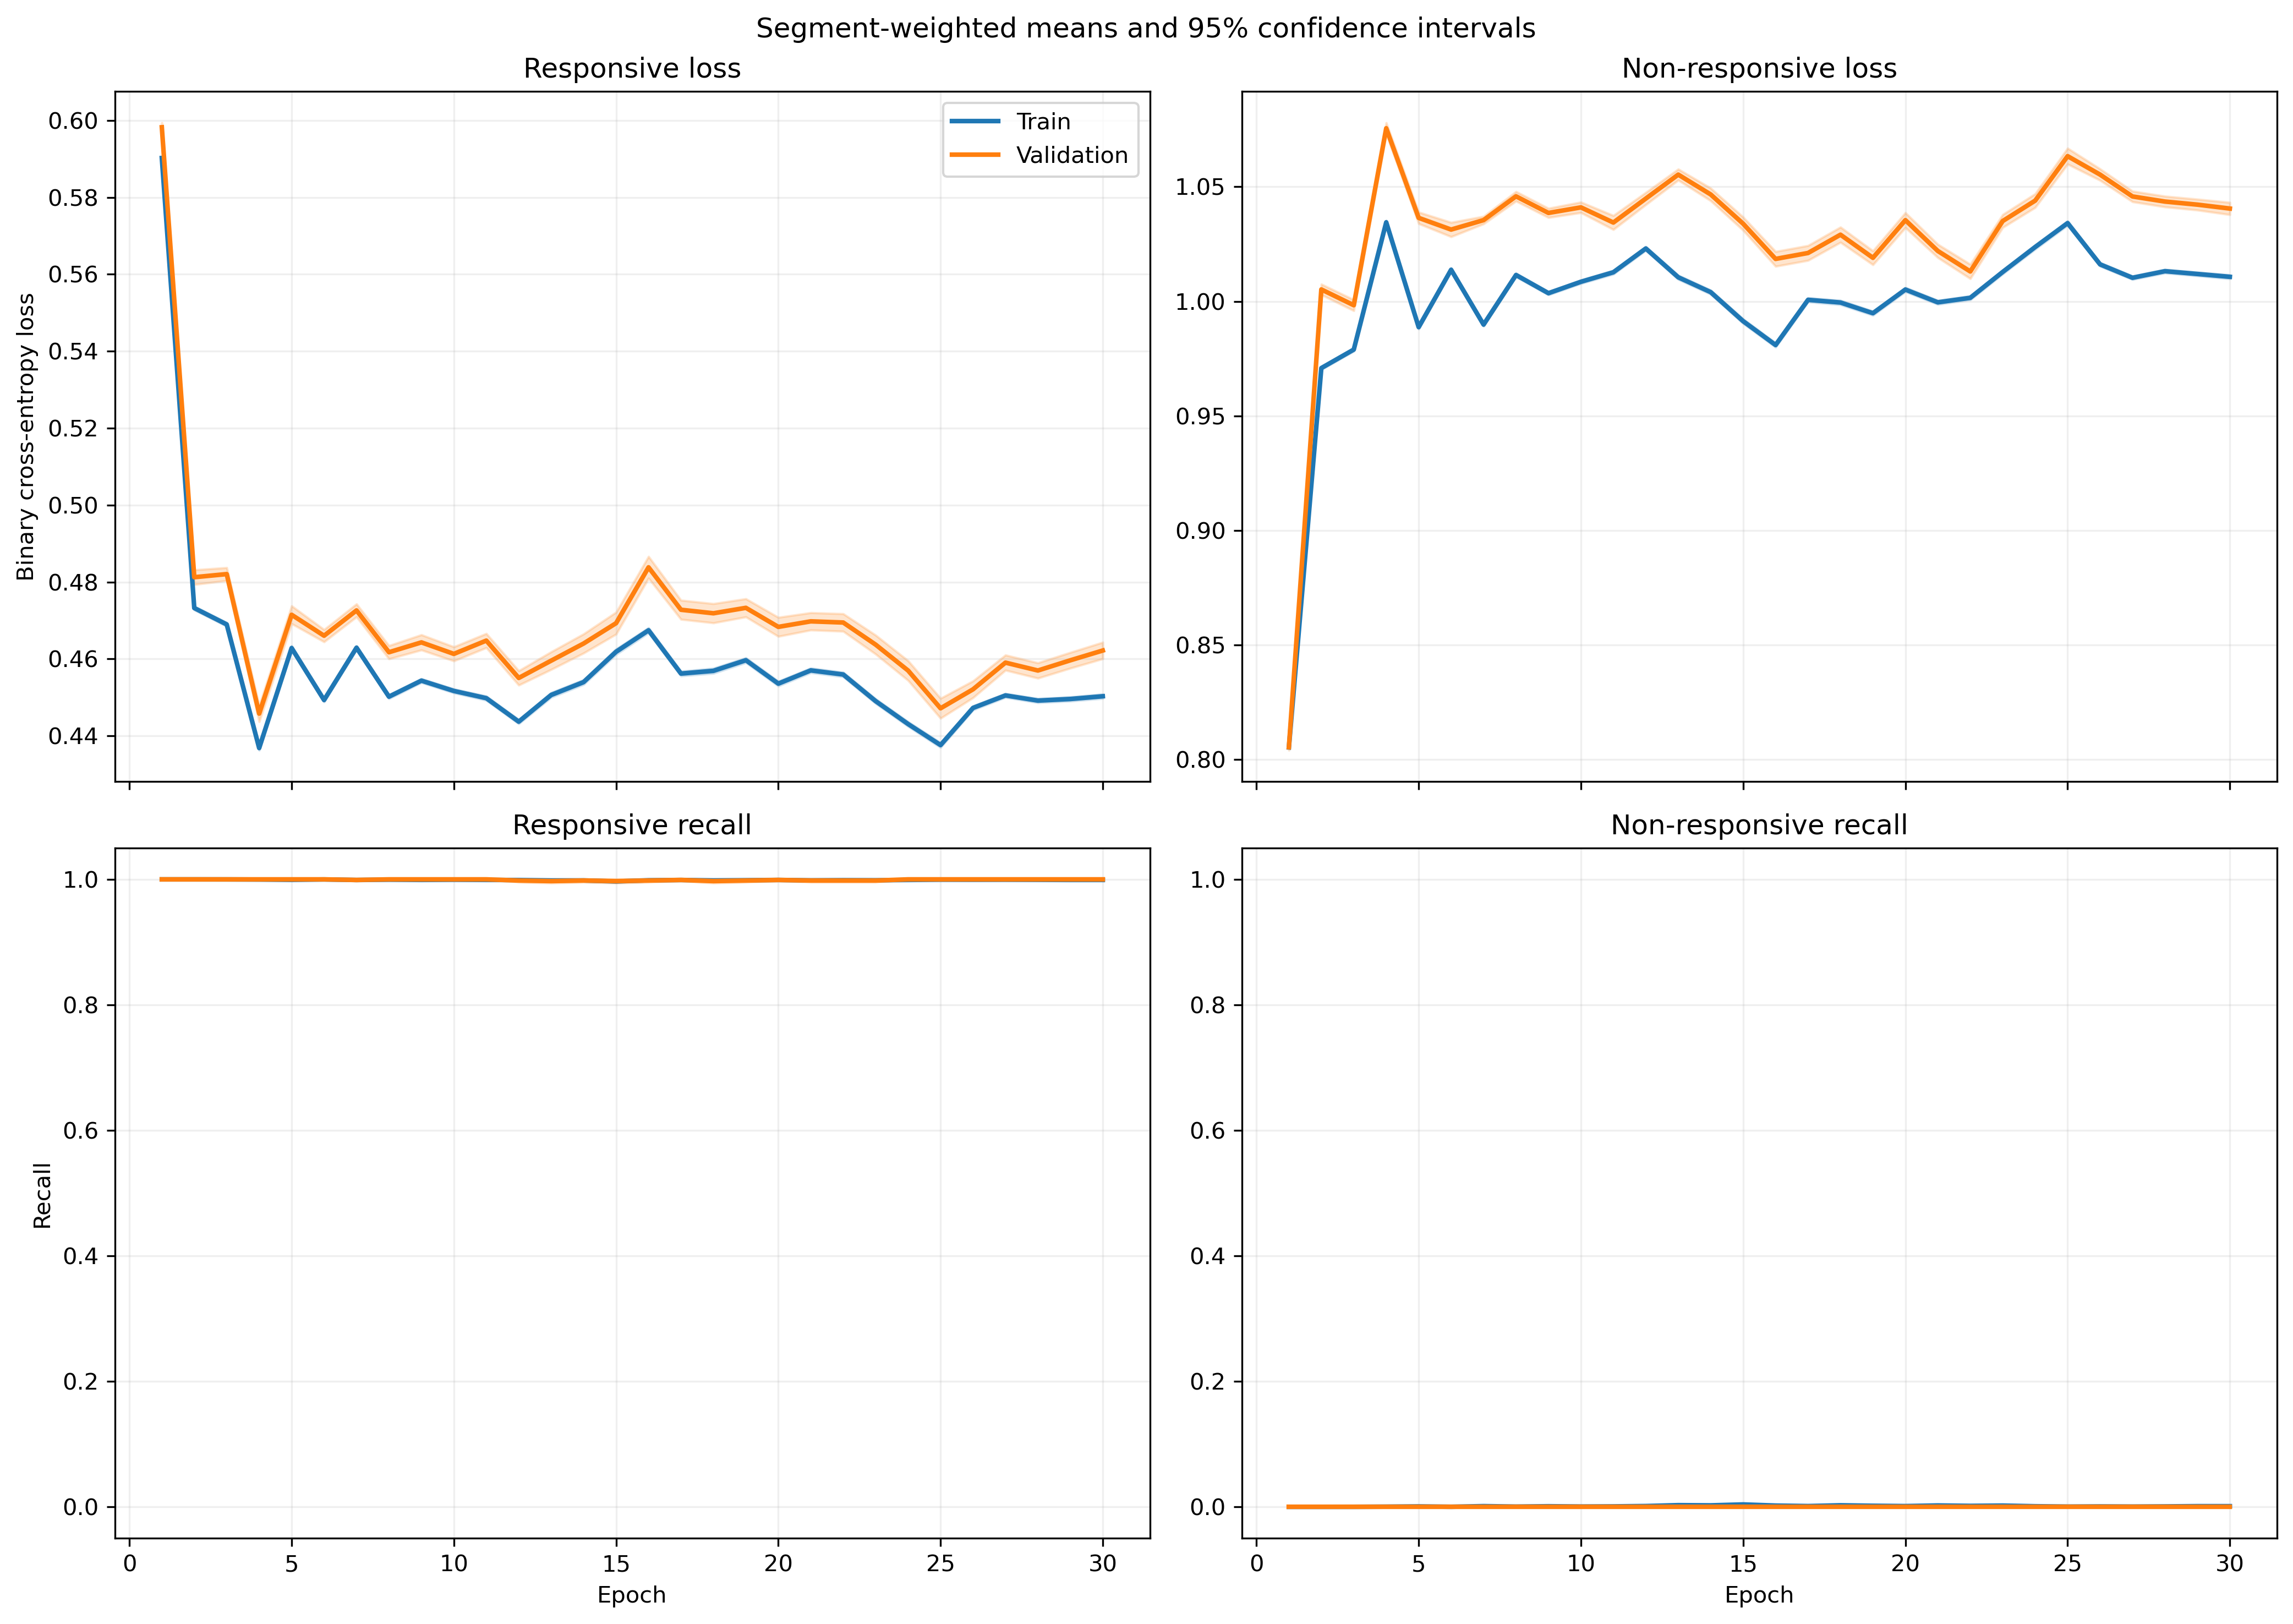

The table this chart was drawn from, first rows:
fold, epoch, split, r_loss, r_loss_count, r_loss_sum, r_loss_sum_sq, r_recall, r_recall_count, r_recall_sum, r_recall_sum_sq, nr_loss, nr_loss_count, nr_loss_sum, nr_loss_sum_sq, nr_recall, nr_recall_count, nr_recall_sum, nr_recall_sum_sq
1, 1, train, 0.5969, 1063, 634.5, 379.4, 1.0, 1063, 1063, 1063, 0.7969, 1401, 1116, 890.9, 0.0, 1401, 0.0, 0.0
1, 1, validation, 0.5995, 10, 5.995, 3.599, 1.0, 10, 10.0, 10.0, , 0, 0.0, 0.0, , 0, 0.0, 0.0
1, 2, train, 0.5071, 1063, 539, 274.1, 1.0, 1063, 1063, 1063, 0.9187, 1401, 1287, 1185, 0.0, 1401, 0.0, 0.0
1, 2, validation, 0.5099, 10, 5.099, 2.606, 1.0, 10, 10.0, 10.0, , 0, 0.0, 0.0, , 0, 0.0, 0.0
1, 3, train, 0.4973, 1063, 528.7, 263.6, 1.0, 1063, 1063, 1063, 0.9337, 1401, 1308, 1223, 0.0, 1401, 0.0, 0.0
1, 3, validation, 0.4999, 10, 4.999, 2.505, 1.0, 10, 10.0, 10.0, , 0, 0.0, 0.0, , 0, 0.0, 0.0
1, 4, train, 0.4953, 1063, 526.5, 262.3, 1.0, 1063, 1063, 1063, 0.9362, 1401, 1312, 1232, 0.0, 1401, 0.0, 0.0
1, 4, validation, 0.4991, 10, 4.991, 2.503, 1.0, 10, 10.0, 10.0, , 0, 0.0, 0.0, , 0, 0.0, 0.0
1, 5, train, 0.5026, 1063, 534.3, 270.4, 1.0, 1063, 1063, 1063, 0.9248, 1401, 1296, 1203, 0.0, 1401, 0.0, 0.0
1, 5, validation, 0.5068, 10, 5.068, 2.582, 1.0, 10, 10.0, 10.0, , 0, 0.0, 0.0, , 0, 0.0, 0.0
1, 6, train, 0.4842, 1063, 514.7, 250.3, 1.0, 1063, 1063, 1063, 0.954, 1401, 1337, 1278, 0.0, 1401, 0.0, 0.0
1, 6, validation, 0.4871, 10, 4.871, 2.382, 1.0, 10, 10.0, 10.0, , 0, 0.0, 0.0, , 0, 0.0, 0.0
1, 7, train, 0.5063, 1063, 538.2, 273, 1.0, 1063, 1063, 1063, 0.9203, 1401, 1289, 1188, 0.0, 1401, 0.0, 0.0
1, 7, validation, 0.508, 10, 5.08, 2.584, 1.0, 10, 10.0, 10.0, , 0, 0.0, 0.0, , 0, 0.0, 0.0
1, 8, train, 0.5032, 1063, 535, 269.8, 1.0, 1063, 1063, 1063, 0.9248, 1401, 1296, 1200, 0.0, 1401, 0.0, 0.0
1, 8, validation, 0.5051, 10, 5.051, 2.555, 1.0, 10, 10.0, 10.0, , 0, 0.0, 0.0, , 0, 0.0, 0.0
1, 9, train, 0.4661, 1063, 495.5, 231.9, 1.0, 1063, 1063, 1063, 0.9837, 1401, 1378, 1359, 0.0, 1401, 0.0, 0.0
1, 9, validation, 0.4687, 10, 4.687, 2.204, 1.0, 10, 10.0, 10.0, , 0, 0.0, 0.0, , 0, 0.0, 0.0
1, 10, train, 0.4795, 1063, 509.7, 245.9, 1.0, 1063, 1063, 1063, 0.9613, 1401, 1347, 1299, 0.0, 1401, 0.0, 0.0
1, 10, validation, 0.4824, 10, 4.824, 2.338, 1.0, 10, 10.0, 10.0, , 0, 0.0, 0.0, , 0, 0.0, 0.0
1, 11, train, 0.4753, 1063, 505.3, 241.4, 1.0, 1063, 1063, 1063, 0.9682, 1401, 1356, 1317, 0.0, 1401, 0.0, 0.0
1, 11, validation, 0.4779, 10, 4.779, 2.292, 1.0, 10, 10.0, 10.0, , 0, 0.0, 0.0, , 0, 0.0, 0.0
1, 12, train, 0.4776, 1063, 507.7, 243.8, 1.0, 1063, 1063, 1063, 0.9645, 1401, 1351, 1308, 0.0, 1401, 0.0, 0.0
1, 12, validation, 0.4801, 10, 4.801, 2.315, 1.0, 10, 10.0, 10.0, , 0, 0.0, 0.0, , 0, 0.0, 0.0
1, 13, train, 0.4904, 1063, 521.3, 256.5, 1.0, 1063, 1063, 1063, 0.9443, 1401, 1323, 1252, 0.0, 1401, 0.0, 0.0
1, 13, validation, 0.4922, 10, 4.922, 2.429, 1.0, 10, 10.0, 10.0, , 0, 0.0, 0.0, , 0, 0.0, 0.0
1, 14, train, 0.4832, 1063, 513.6, 249, 1.0, 1063, 1063, 1063, 0.9558, 1401, 1339, 1283, 0.0, 1401, 0.0, 0.0
1, 14, validation, 0.4851, 10, 4.851, 2.359, 1.0, 10, 10.0, 10.0, , 0, 0.0, 0.0, , 0, 0.0, 0.0
1, 15, train, 0.4919, 1063, 522.9, 258, 1.0, 1063, 1063, 1063, 0.9421, 1401, 1320, 1246, 0.0, 1401, 0.0, 0.0
1, 15, validation, 0.4936, 10, 4.936, 2.442, 1.0, 10, 10.0, 10.0, , 0, 0.0, 0.0, , 0, 0.0, 0.0
1, 16, train, 0.482, 1063, 512.4, 248, 1.0, 1063, 1063, 1063, 0.9576, 1401, 1342, 1288, 0.0, 1401, 0.0, 0.0
1, 16, validation, 0.4838, 10, 4.838, 2.348, 1.0, 10, 10.0, 10.0, , 0, 0.0, 0.0, , 0, 0.0, 0.0
1, 17, train, 0.4858, 1063, 516.5, 252.1, 1.0, 1063, 1063, 1063, 0.9513, 1401, 1333, 1271, 0.0, 1401, 0.0, 0.0
1, 17, validation, 0.4879, 10, 4.879, 2.389, 1.0, 10, 10.0, 10.0, , 0, 0.0, 0.0, , 0, 0.0, 0.0
1, 18, train, 0.4799, 1063, 510.1, 246.1, 1.0, 1063, 1063, 1063, 0.9608, 1401, 1346, 1297, 0.0, 1401, 0.0, 0.0
1, 18, validation, 0.482, 10, 4.82, 2.333, 1.0, 10, 10.0, 10.0, , 0, 0.0, 0.0, , 0, 0.0, 0.0
1, 19, train, 0.4814, 1063, 511.7, 247.2, 1.0, 1063, 1063, 1063, 0.9587, 1401, 1343, 1291, 0.0, 1401, 0.0, 0.0
1, 19, validation, 0.483, 10, 4.83, 2.339, 1.0, 10, 10.0, 10.0, , 0, 0.0, 0.0, , 0, 0.0, 0.0
1, 20, train, 0.4638, 1063, 493.1, 229.8, 1.0, 1063, 1063, 1063, 0.9875, 1401, 1383, 1370, 0.0, 1401, 0.0, 0.0
1, 20, validation, 0.4657, 10, 4.657, 2.177, 1.0, 10, 10.0, 10.0, , 0, 0.0, 0.0, , 0, 0.0, 0.0
1, 21, train, 0.4792, 1063, 509.4, 245.1, 1.0, 1063, 1063, 1063, 0.9621, 1401, 1348, 1300, 0.0, 1401, 0.0, 0.0
1, 21, validation, 0.4808, 10, 4.808, 2.319, 1.0, 10, 10.0, 10.0, , 0, 0.0, 0.0, , 0, 0.0, 0.0
1, 22, train, 0.4592, 1063, 488.1, 225, 1.0, 1063, 1063, 1063, 0.9955, 1401, 1395, 1392, 0.0, 1401, 0.0, 0.0
1, 22, validation, 0.4607, 10, 4.607, 2.129, 1.0, 10, 10.0, 10.0, , 0, 0.0, 0.0, , 0, 0.0, 0.0
1, 23, train, 0.4641, 1063, 493.3, 229.9, 1.0, 1063, 1063, 1063, 0.9871, 1401, 1383, 1368, 0.0, 1401, 0.0, 0.0
1, 23, validation, 0.4655, 10, 4.655, 2.174, 1.0, 10, 10.0, 10.0, , 0, 0.0, 0.0, , 0, 0.0, 0.0
1, 24, train, 0.4859, 1063, 516.5, 251.7, 1.0, 1063, 1063, 1063, 0.9517, 1401, 1333, 1271, 0.0, 1401, 0.0, 0.0
1, 24, validation, 0.487, 10, 4.87, 2.377, 1.0, 10, 10.0, 10.0, , 0, 0.0, 0.0, , 0, 0.0, 0.0
1, 25, train, 0.4887, 1063, 519.4, 254.3, 1.0, 1063, 1063, 1063, 0.9477, 1401, 1328, 1260, 0.0, 1401, 0.0, 0.0
1, 25, validation, 0.4895, 10, 4.895, 2.399, 1.0, 10, 10.0, 10.0, , 0, 0.0, 0.0, , 0, 0.0, 0.0
1, 26, train, 0.49, 1063, 520.9, 255.8, 1.0, 1063, 1063, 1063, 0.9454, 1401, 1324, 1254, 0.0, 1401, 0.0, 0.0
1, 26, validation, 0.491, 10, 4.91, 2.414, 1.0, 10, 10.0, 10.0, , 0, 0.0, 0.0, , 0, 0.0, 0.0
1, 27, train, 0.4755, 1063, 505.5, 241.1, 1.0, 1063, 1063, 1063, 0.9684, 1401, 1357, 1316, 0.0, 1401, 0.0, 0.0
1, 27, validation, 0.4767, 10, 4.767, 2.278, 1.0, 10, 10.0, 10.0, , 0, 0.0, 0.0, , 0, 0.0, 0.0
1, 28, train, 0.4784, 1063, 508.5, 243.9, 1.0, 1063, 1063, 1063, 0.9638, 1401, 1350, 1303, 0.0, 1401, 0.0, 0.0
1, 28, validation, 0.4797, 10, 4.797, 2.306, 1.0, 10, 10.0, 10.0, , 0, 0.0, 0.0, , 0, 0.0, 0.0
1, 29, train, 0.4792, 1063, 509.3, 245.3, 1.0, 1063, 1063, 1063, 0.962, 1401, 1348, 1301, 0.0, 1401, 0.0, 0.0
1, 29, validation, 0.4809, 10, 4.809, 2.322, 1.0, 10, 10.0, 10.0, , 0, 0.0, 0.0, , 0, 0.0, 0.0
1, 30, train, 0.481, 1063, 511.3, 247, 1.0, 1063, 1063, 1063, 0.9592, 1401, 1344, 1292, 0.0, 1401, 0.0, 0.0
1, 30, validation, 0.4826, 10, 4.826, 2.337, 1.0, 10, 10.0, 10.0, , 0, 0.0, 0.0, , 0, 0.0, 0.0
... 1,140 more rows
